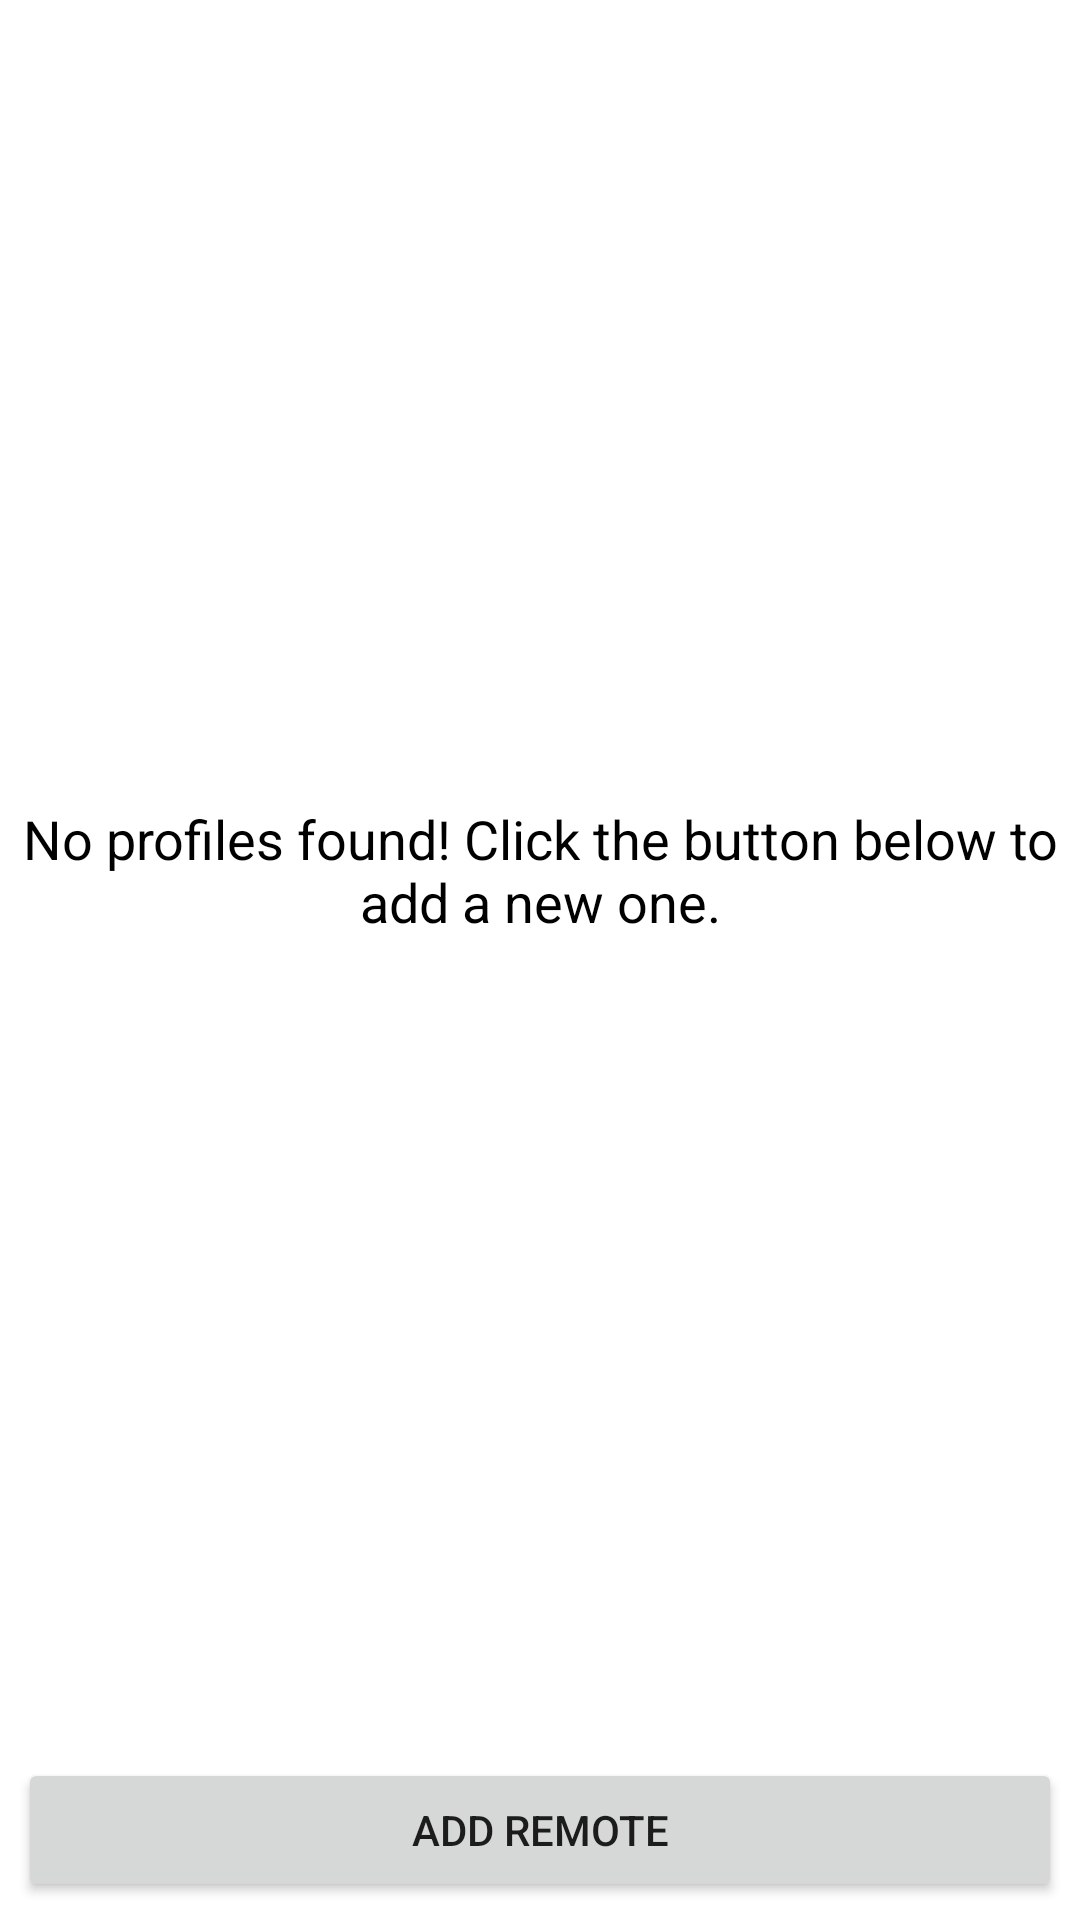

This screen was rendered from an Android layout file. Write that file and the resources it references.
<!-- AndroidManifest.xml: fallback theme Theme.MaterialComponents.DayNight.NoActionBar -->
<!-- res/layout/remote_layout.xml -->
<?xml version="1.0" encoding="utf-8"?>
<LinearLayout xmlns:android="http://schemas.android.com/apk/res/android"
    android:layout_width="match_parent"
    android:layout_height="match_parent"
    android:orientation="vertical"
    android:id="@+id/remote_layout_root">
    
    <ListView android:id="@android:id/list"
        android:layout_width="match_parent"
        android:layout_height="wrap_content"
        android:divider="@color/black"
        android:dividerHeight="1dp"
        android:layout_weight="1.0"/>
    
    <TextView android:id="@android:id/empty"
        android:layout_width="match_parent"
        android:layout_height="wrap_content"
        android:gravity="center_horizontal"
        android:text="@string/empty_remote_listview"
        android:textAppearance="@android:style/TextAppearance.Medium"
        android:textColor="@color/black"/>
    
    <View
        android:layout_width="match_parent"
        android:layout_height="0dp"
        android:layout_weight="1.0"/>
    
    <LinearLayout 
        android:layout_width="match_parent"
        android:layout_height="wrap_content"
        android:padding="6dp">
		    <Button 
		        android:id="@+id/remote_layout_add_remote"
		        android:layout_width="match_parent"
		        android:layout_height="wrap_content"
		        android:text="@string/add_remote_button_text"/>
    </LinearLayout>
</LinearLayout>
<!-- resources referenced by this layout -->
<resources>
  <color name="black">#000000</color>
  <string name="add_remote_button_text">Add Remote</string>
  <string name="empty_remote_listview">No profiles found! Click the button below to add a new one.</string>
</resources>
